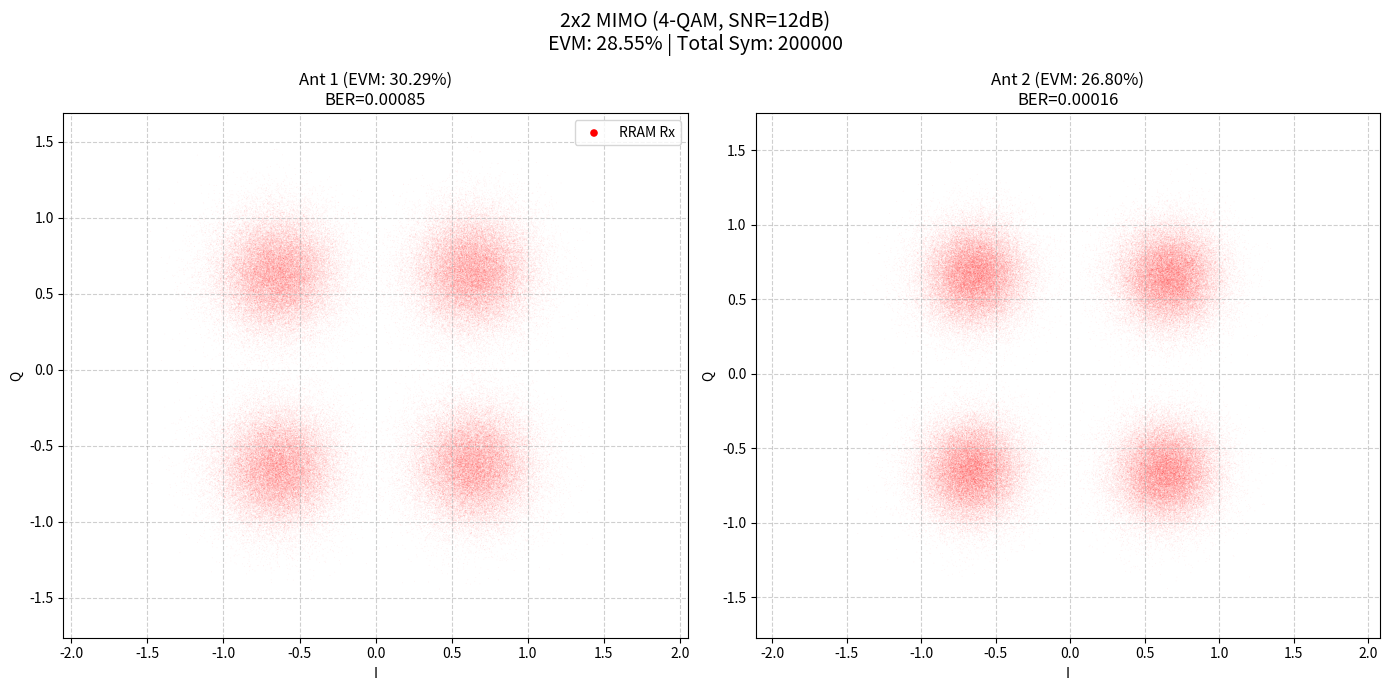

Generate this figure with matplotlib:
#4QAM 2x2 MIMO
import numpy as np
import matplotlib.pyplot as plt
import pandas as pd
import datetime

def map_weights_to_conductance_linear(weights_matrix, g_min, g_max, num_states, non_linearity, max_weight_for_scaling):
    if num_states <= 1: return np.full_like(weights_matrix, g_min)
    p_levels = np.linspace(0, 1, num_states)
    alpha = 1 + non_linearity
    p_nonlinear = p_levels ** alpha
    achievable_conductances_lut = g_min + p_nonlinear * (g_max - g_min)

    if max_weight_for_scaling == 0: return np.full_like(weights_matrix, g_min)
    scaled_matrix = g_min + (weights_matrix / max_weight_for_scaling) * (g_max - g_min)
    scaled_matrix = np.clip(scaled_matrix, g_min, g_max)

    rram_matrix = np.zeros_like(scaled_matrix)
    for i in range(scaled_matrix.shape[0]):
        for j in range(scaled_matrix.shape[1]):
            target_val = scaled_matrix[i, j]
            closest_idx = np.argmin(np.abs(achievable_conductances_lut - target_val))
            rram_matrix[i, j] = achievable_conductances_lut[closest_idx]
    return rram_matrix

def complex_to_real_matrix_expansion(W_complex):
    Rows, Cols = W_complex.shape
    W_real_expanded = np.zeros((2*Rows, 2*Cols))
    W_real_expanded[0:Rows, 0:Cols] = np.real(W_complex)
    W_real_expanded[0:Rows, Cols:]  = -np.imag(W_complex)
    W_real_expanded[Rows:, 0:Cols]  = np.imag(W_complex)
    W_real_expanded[Rows:, Cols:]   = np.real(W_complex)
    return W_real_expanded

def complex_to_real_vector_expansion(y_complex):
    return np.concatenate((np.real(y_complex), np.imag(y_complex)))

def real_to_complex_vector_restoration(x_real_expanded):
    N = len(x_real_expanded) // 2
    return x_real_expanded[:N] + 1j * x_real_expanded[N:]

def gray_to_binary(n):
    mask = n
    while mask != 0:
        mask >>= 1
        n ^= mask
    return n

def generate_gray_qam_constellation(M):
    bits_per_symbol = int(np.log2(M))
    constellation = np.zeros(M, dtype=complex)

    if M == 4:
        for i in range(M):
            i_bit = (i >> 1) & 1
            q_bit = i & 1
            i_idx = gray_to_binary(i_bit)
            q_idx = gray_to_binary(q_bit)
            I_val = 2 * i_idx - 1
            Q_val = 2 * q_idx - 1
            constellation[i] = I_val + 1j * Q_val

    elif M == 16:
        k_half = 2
        mask_half = 0x3
        for i in range(M):
            i_bits_gray = (i >> k_half) & mask_half
            q_bits_gray = i & mask_half
            i_idx = gray_to_binary(i_bits_gray)
            q_idx = gray_to_binary(q_bits_gray)
            I_val = 2 * i_idx - 3
            Q_val = 2 * q_idx - 3
            constellation[i] = I_val + 1j * Q_val

    return constellation / np.sqrt(np.mean(np.abs(constellation)**2))

def bits_to_indices(bits, bits_per_symbol):
    n_symbols = len(bits) // bits_per_symbol
    bits_reshaped = bits[:n_symbols*bits_per_symbol].reshape(n_symbols, bits_per_symbol)
    powers = 1 << np.arange(bits_per_symbol)[::-1]
    return bits_reshaped @ powers

def indices_to_bits(indices, bits_per_symbol):
    n_symbols = len(indices)
    bits = np.zeros((n_symbols, bits_per_symbol), dtype=int)
    for i in range(bits_per_symbol):
        shift = bits_per_symbol - 1 - i
        bits[:, i] = (indices >> shift) & 1
    return bits.flatten()

def calculate_evm(x_ideal, x_rx):
    Nt, num_symbols = x_ideal.shape
    evm_per_antenna = []

    error_vector = x_rx - x_ideal

    for i in range(Nt):
        p_avg = np.mean(np.abs(x_ideal[i, :])**2)

        mse = np.mean(np.abs(error_vector[i, :])**2)

        evm_rms = np.sqrt(mse / p_avg) * 100
        evm_per_antenna.append(evm_rms)

    overall_evm_percent = np.mean(evm_per_antenna)

    safe_evm = max(overall_evm_percent, 1e-10)

    return overall_evm_percent, safe_evm, evm_per_antenna

def run_mimo_simulation(Nt, Nr, M_QAM, SNR_dB, num_symbols, rram_params):
    g_min, g_max, num_states, nonlinearity, read_noise_std = rram_params
    bits_per_symbol = int(np.log2(M_QAM))
    total_bits_per_stream = num_symbols * bits_per_symbol

    constellation = generate_gray_qam_constellation(M_QAM)
    tx_bits_streams = []
    tx_indices_streams = []
    x_tx = np.zeros((Nt, num_symbols), dtype=complex)

    for i in range(Nt):
        bits = np.random.randint(0, 2, total_bits_per_stream)
        indices = bits_to_indices(bits, bits_per_symbol)
        tx_bits_streams.append(bits)
        tx_indices_streams.append(indices)
        x_tx[i, :] = constellation[indices]

    H = (np.random.randn(Nr, Nt) + 1j * np.random.randn(Nr, Nt)) / np.sqrt(2)
    Es = 1.0
    N0 = Es / (10**(SNR_dB/10))
    noise = (np.random.randn(Nr, num_symbols) + 1j * np.random.randn(Nr, num_symbols)) * np.sqrt(N0/2)
    y_rx = H @ x_tx + noise

    H_herm = H.conj().T
    W_mmse_complex = np.linalg.inv(H_herm @ H + N0 * np.eye(Nt)) @ H_herm
    W_mmse_real = complex_to_real_matrix_expansion(W_mmse_complex)

    min_val = np.min(W_mmse_real)
    offset_D = -min_val
    W_target = W_mmse_real + offset_D
    max_target_val = np.max(W_target)
    G_rram = map_weights_to_conductance_linear(W_target, g_min, g_max, num_states, nonlinearity, max_target_val)

    y_rx_real = complex_to_real_vector_expansion(y_rx)
    gain_slope = (g_max - g_min) / max_target_val if max_target_val > 0 else 1
    I_out_raw = G_rram @ y_rx_real

    current_noise_scale = np.max(np.abs(I_out_raw)) * read_noise_std
    I_out_noisy = I_out_raw + np.random.normal(0, current_noise_scale, I_out_raw.shape)

    y_sum = np.sum(y_rx_real, axis=0)
    I_removed_bias = I_out_noisy - (g_min * y_sum)
    W_scaled_out = I_removed_bias / gain_slope
    x_hat_real_rram = W_scaled_out - (offset_D * y_sum)
    x_hat_rram = real_to_complex_vector_restoration(x_hat_real_rram)
    x_hat_ideal = x_tx

    def detect_and_count_errors(signal_complex, tx_indices, tx_bits, constellation, bps):
        total_bit_err, total_sym_err = 0, 0
        per_ant = []
        for ant in range(signal_complex.shape[0]):
            points = signal_complex[ant, :]
            dists = np.abs(points[:, None] - constellation[None, :])
            det_idx = np.argmin(dists, axis=1)

            true_idx = tx_indices[ant]
            sym_err = np.sum(det_idx != true_idx)

            det_bits = indices_to_bits(det_idx, bps)
            true_bits = tx_bits[ant]
            bit_err = np.sum(det_bits != true_bits)

            total_bit_err += bit_err
            total_sym_err += sym_err
            per_ant.append({'ber': bit_err/len(true_bits), 'ser': sym_err/len(true_idx)})
        return total_bit_err, total_sym_err, per_ant

    bit_err_rram, sym_err_rram, stats_rram = detect_and_count_errors(
        x_hat_rram, tx_indices_streams, tx_bits_streams, constellation, bits_per_symbol)

    total_bits = Nt * num_symbols * bits_per_symbol
    total_syms = Nt * num_symbols

    return bit_err_rram/total_bits, sym_err_rram/total_syms, x_hat_ideal, x_hat_rram, constellation, stats_rram

def main():
    Nt, Nr = 2, 2
    M_QAM = 4
    SNR_dB = 12
    num_symbols = 200000
    np.random.seed(20)
    g_min, g_max, num_states, nonlinearity, read_noise_std = 1e-3, 8e-3, 76, 0.38, 0.0025
    rram_params = (g_min, g_max, num_states, nonlinearity, read_noise_std)

    print(f"--- {Nt}x{Nr} MIMO MMSE Detection (4-QAM Mode) ---")
    print(f"RRAM: {num_states} States, Noise={read_noise_std*100}%")

    ber, ser, x_ideal, x_rram, constellation, stats = run_mimo_simulation(
        Nt, Nr, M_QAM, SNR_dB, num_symbols, rram_params
    )

    evm_pct, evm_db, evm_per_ant = calculate_evm(x_ideal, x_rram)

    print(f"\n=== Overall Results (SNR={SNR_dB}dB) ===")
    print(f"RRAM Average BER: {ber:.6f}")
    print(f"RRAM Average SER: {ser:.6f}")

    print("\n--- Saving Summary Results to CSV ---")

    summary_list = []
    for i, stat in enumerate(stats):
        summary_list.append({
            'Timestamp': datetime.datetime.now().strftime('%Y-%m-%d %H:%M:%S'),
            'Antenna': i + 1,
            'SNR_dB': SNR_dB,
            'Total_BER': ber,
            'Total_SER': ser,
            'Total_EVM_Pct': evm_pct,
            'Total_EVM_dB': evm_db,
            'Antenna_BER': stat['ber'],
            'Antenna_SER': stat['ser'],
            'Antenna_EVM_Pct': evm_per_ant[i],
            'M_QAM': M_QAM,
            'num_states': num_states,
            'nonlinearity': nonlinearity,
            'read_noise_std': read_noise_std
        })

    df_summary = pd.DataFrame(summary_list)
    df_summary.to_csv('mimo_4qam_rram_summary.csv', index=False, encoding='utf-8-sig')
    print("1. 'mimo_4qam_rram_summary.csv' saved.")

    print("--- Saving Signal IQ Data (All Symbols) ---")

    signal_data = {}
    for i in range(Nt):
        signal_data[f'Ant{i+1}_Rx_I'] = np.real(x_rram[i, :])
        signal_data[f'Ant{i+1}_Rx_Q'] = np.imag(x_rram[i, :])
        signal_data[f'Ant{i+1}_Tx_I'] = np.real(x_ideal[i, :])
        signal_data[f'Ant{i+1}_Tx_Q'] = np.imag(x_ideal[i, :])

    df_signals = pd.DataFrame(signal_data)
    df_signals.to_csv('mimo_4qam_iq_signals.csv', index=False)
    print("2. 'mimo_4qam_iq_signals.csv' saved.")

    plt.figure(figsize=(14, 7))
    plt.suptitle(f"{Nt}x{Nr} MIMO (4-QAM, SNR={SNR_dB}dB)\nEVM: {evm_pct:.2f}% | Total Sym: {num_symbols}", fontsize=14)

    for i in range(Nt):
        plt.subplot(1, Nt, i+1)
        plt.title(f"Ant {i+1} (EVM: {evm_per_ant[i]:.2f}%)\nBER={stats[i]['ber']:.5f}")
        plt.scatter(np.real(x_rram[i, :]), np.imag(x_rram[i, :]),
                    c='red', s=0.5, alpha=0.05, label='RRAM Rx', edgecolors='none')
        plt.xlabel('I'); plt.ylabel('Q'); plt.grid(True, linestyle='--', alpha=0.6)
        plt.xlim([-2.5, 2.5]); plt.ylim([-2.5, 2.5]); plt.axis('equal')
        if i == 0:
            leg = plt.legend(loc='upper right')
            for lh in leg.legend_handles:
                lh.set_alpha(1); lh._sizes = [30]

    plt.tight_layout()
    plt.show()

if __name__ == '__main__':
    main()